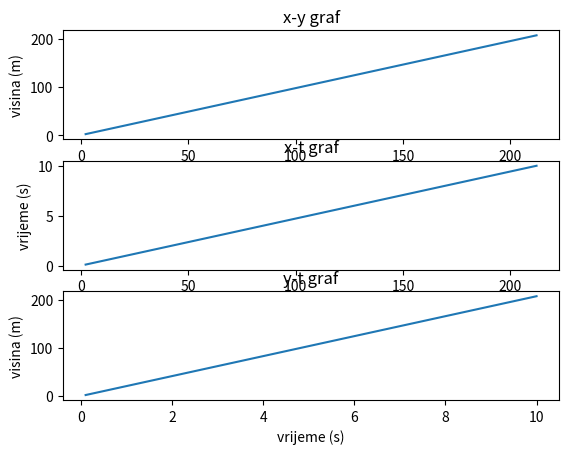

The matplotlib source for this figure:
import matplotlib.pyplot as plt
from math import sin, cos, pi

def graf(v0,kut):
    kut_rad = kut * pi /180
    g = 9.81
    dt = 0.1
    t0 = 0
    x = 0
    y = 0
    x_lista = []
    y_lista = []
    t_lista = []
    for i in range(100):
        t0 += dt
        t_lista.append(t0) 
        x = x + v0 * cos(kut_rad) * dt
        x_lista.append(x)
        y = y + v0 * sin(kut_rad) * dt - g * (dt**2) / 2 
        y_lista.append(y) 
    print(t_lista)     
    print(x_lista)
    print(y_lista)

    plt.subplot(3,1,1)
    plt.plot(x_lista, y_lista)
    plt.title('x-y graf')
    plt.xlabel('pomak (m)')
    plt.ylabel('visina (m)')

    plt.subplot(3,1,2)
    plt.plot(x_lista, t_lista)
    plt.title('x-t graf')
    plt.xlabel('pomak (m)')
    plt.ylabel('vrijeme (s)')

    plt.subplot(3,1,3)
    plt.plot(t_lista, y_lista)
    plt.title('y-t graf')
    plt.xlabel('vrijeme (s)')
    plt.ylabel('visina (m)')

    plt.show()

graf(30,45)
